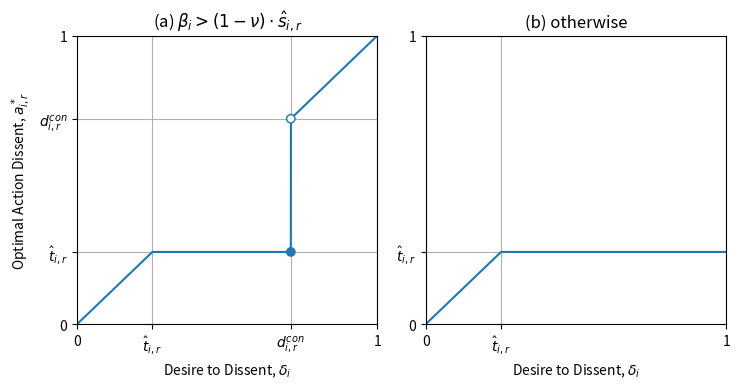

Here is the Python script that generated this plot: (Note: this script raises an exception after producing the figure.)
# Project:  CensorshipDissent
# Filename: opt_dissent.py
# [redacted]

"""
opt_dissent: Calculates and plots an individual's optimal action dissent and
corresponding utility as a function of their own parameters and noisy estimates
of the authority's tolerance and severity.
"""

import matplotlib.pyplot as plt
import numpy as np
import os.path as osp

def opt_dissent(delta, beta, nu, pi, t, s):
    """
    Computes an individual's optimal action dissent as a function of their
    parameters, the authority's parameters, and their noisy estimates of the
    authority's tolerance and severity.

    :param delta: the individual's float desire to dissent (in [0,1])
    :param beta: the individual's float boldness (> 0)
    :param nu: the authority's float surveillance (in [0,1])
    :param pi: 'constant' or 'linear' punishment
    :param t: the authority's float tolerance (in [0,1])
    :param s: the authority's float punishment severity (> 0)
    :returns: the individual's float optimal action dissent (in [0,delta])
    """
    if pi == 'constant':
        # Compliant/defiant individuals act = desire; the rest self-censor.
        tip_constant = (beta * t + nu * s) / (beta - (1 - nu) * s)
        if delta <= t or (beta > (1 - nu) * s and delta > tip_constant):
            return delta
        else:
            return t
    elif pi == 'linear':
        # If the authority's surveillance is perfect, we simply compare the
        # individual's boldness to the authority's severity.
        tip_linear = (t + (beta - nu * s) / ((1 - nu) * s)) / 2 if nu < 1 else 0
        if delta <= t or (nu == 1 and beta >= s) or (nu < 1 and delta <= tip_linear):
            return delta
        elif (nu == 1 and beta < s) or (nu < 1 and t >= tip_linear):
            return t
        else:
            return tip_linear
    else:
        print('ERROR: Unrecognized punishment function \'' + pi + '\'')


def plot_opt_dissent(ax, beta, nu, pi, t, s, color='tab:blue'):
    """
    Plot an individual's optimal action dissent vs. their desire to dissent.

    :param ax: a matplotlib.Axes object to plot on
    :param beta: the individual's float boldness (> 0)
    :param nu: the authority's float surveillance (in [0,1])
    :param pi: 'constant' or 'linear' punishment
    :param t: the authority's float tolerance (in [0,1])
    :param s: the authority's float punishment severity (> 0)
    :param color: any color recognized by matplotlib
    """
    # Evaluate the individual's optimal action dissent over a range of desires.
    deltas = np.linspace(0, 1, 10000)
    acts = np.array([opt_dissent(delta, beta, nu, pi, t, s) for delta in deltas])
    ax.plot(deltas, acts, c=color)

    # Add visual elements and set axes information depending on the scenario.
    if pi == 'constant':
        if beta <= (1 - nu) * s:
            ax.set(xticks=[0, t, 1], yticks=[0, t, 1],
                   xticklabels=['0', r'$\hat{t}_{i,r}$', '1'],
                   yticklabels=['0', r'$\hat{t}_{i,r}$', '1'])
        else:
            # Visualize the discontinuity where defiance kicks in.
            tip_constant = (beta * t + nu * s) / (beta - (1 - nu) * s)
            ax.scatter([tip_constant, tip_constant], [t, tip_constant],
                       c=[color, 'white'], edgecolor=color, zorder=3)
            ax.set(xticks=[0, t, tip_constant, 1],
                   yticks=[0, t, tip_constant, 1],
                   xticklabels=['0', r'$\hat{t}_{i,r}$', r'$d_{i,r}^{con}$', '1'],
                   yticklabels=['0', r'$\hat{t}_{i,r}$', r'$d_{i,r}^{con}$', '1'])
    elif pi == 'linear':
        tip_linear = (t + (beta - nu * s) / ((1 - nu) * s)) / 2 if nu < 1 else 0
        if nu < 1 and tip_linear > t:
            ax.set(xticks=[0, t, tip_linear, 1], yticks=[0, t, tip_linear, 1],
                   xticklabels=['0', r'$\hat{t}_{i,r}$', r'$d_{i,r}^{lin}$', '1'],
                   yticklabels=['0', r'$\hat{t}_{i,r}$', r'$d_{i,r}^{lin}$', '1'])
        else:
            ax.set(xticks=[0, t, 1], yticks=[0, t, 1],
                   xticklabels=['0', r'$\hat{t}_{i,r}$', '1'],
                   yticklabels=['0', r'$\hat{t}_{i,r}$', '1'])

    ax.set(xlim=[0, 1], ylim=[0, 1])
    ax.grid()


if __name__ == "__main__":
    # Combine subplots for constant pi into one figure and save.
    fig, ax = plt.subplots(1, 2, figsize=(7.5, 4), dpi=300, facecolor='white',
                           tight_layout=True)

    # Plot optimal action dissent and utility when defiance exists.
    plot_opt_dissent(ax[0], beta=1, nu=0.2, pi='constant', t=0.25, s=0.6)
    ax[0].set(title=r'(a) $\beta_i > (1 - \nu) \cdot \hat{s}_{i,r}$',
              xlabel=r'Desire to Dissent, $\delta_i$',
              ylabel=r'Optimal Action Dissent, $a_{i,r}^*$')

    # Plot optimal action dissent and utility when defiance does not exist.
    plot_opt_dissent(ax[1], beta=1, nu=0.2, pi='constant', t=0.25, s=2)
    ax[1].set(title=r'(b) otherwise',
              xlabel=r'Desire to Dissent, $\delta_i$')

    fig.savefig(osp.join('..', 'figs', 'opt_dissent_constant.png'))

    # Combine subplots for linear pi into one figure and save.
    fig, ax = plt.subplots(1, 3, figsize=(10.75, 4), dpi=300, facecolor='white',
                           tight_layout=True)

    # Plot optimal action dissent and utility when v < 1 and defiance exists.
    plot_opt_dissent(ax[0], beta=1, nu=0.2, pi='linear', t=0.25, s=1)
    ax[0].set(title=r'(a) $\nu < 1$ and $\hat{t}_{i,r} < d_{i,r}^{lin}$',
              xlabel=r'Desire to Dissent, $\delta_i$',
              ylabel=r'Optimal Action Dissent, $a_{i,r}^*$')

    # Plot optimal action dissent and utility when v = 1 and beta >= s.
    plot_opt_dissent(ax[1], beta=1, nu=1, pi='linear', t=0.25, s=0.6)
    ax[1].set(title=r'(b) $\nu = 1$ and $\beta_i \geq \hat{s}_{i,r}$',
              xlabel=r'Desire to Dissent, $\delta_i$')

    # Plot optimal action dissent and utility in the remaining case.
    plot_opt_dissent(ax[2], beta=1, nu=1, pi='linear', t=0.25, s=2)
    ax[2].set(title=r'(c) otherwise',
              xlabel=r'Desire to Dissent, $\delta_i$')

    fig.savefig(osp.join('..', 'figs', 'opt_dissent_linear.png'))
